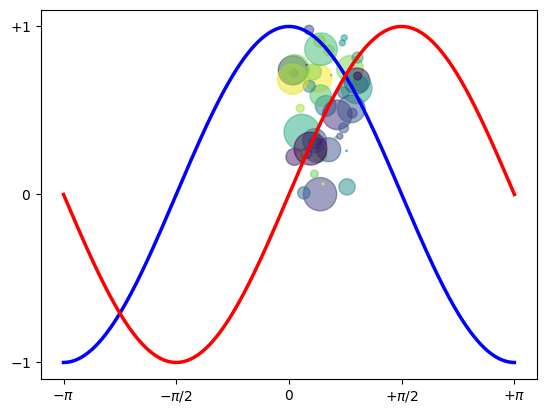

This chart was generated by the following Python code:
import numpy as np
import matplotlib.pyplot as plt
# %% scatter
N = 50
x = np.random.rand(N)
y = np.random.rand(N)
colors = np.random.rand(N)
area = np.pi * (15 * np.random.rand(N))**2  # 0 to 15 point radii
plt.scatter(x, y, s=area, c=colors, alpha=0.5)
plt.show()

X = np.linspace(-np.pi, np.pi, 256,endpoint=True)
C,S = np.cos(X), np.sin(X)

plt.plot(X, C, color="blue", linewidth=2.5, linestyle="-")
plt.plot(X, S, color="red", linewidth=2.5, linestyle="-")

plt.xlim(X.min()*1.1, X.max()*1.1)
plt.xticks([-np.pi, -np.pi/2, 0, np.pi/2, np.pi],
[r'$-\pi$', r'$-\pi/2$', r'$0$', r'$+\pi/2$', r'$+\pi$'])

plt.ylim(C.min()*1.1,C.max()*1.1)
plt.yticks([-1, 0, +1],
[r'$-1$', r'$0$', r'$+1$'])

plt.show()